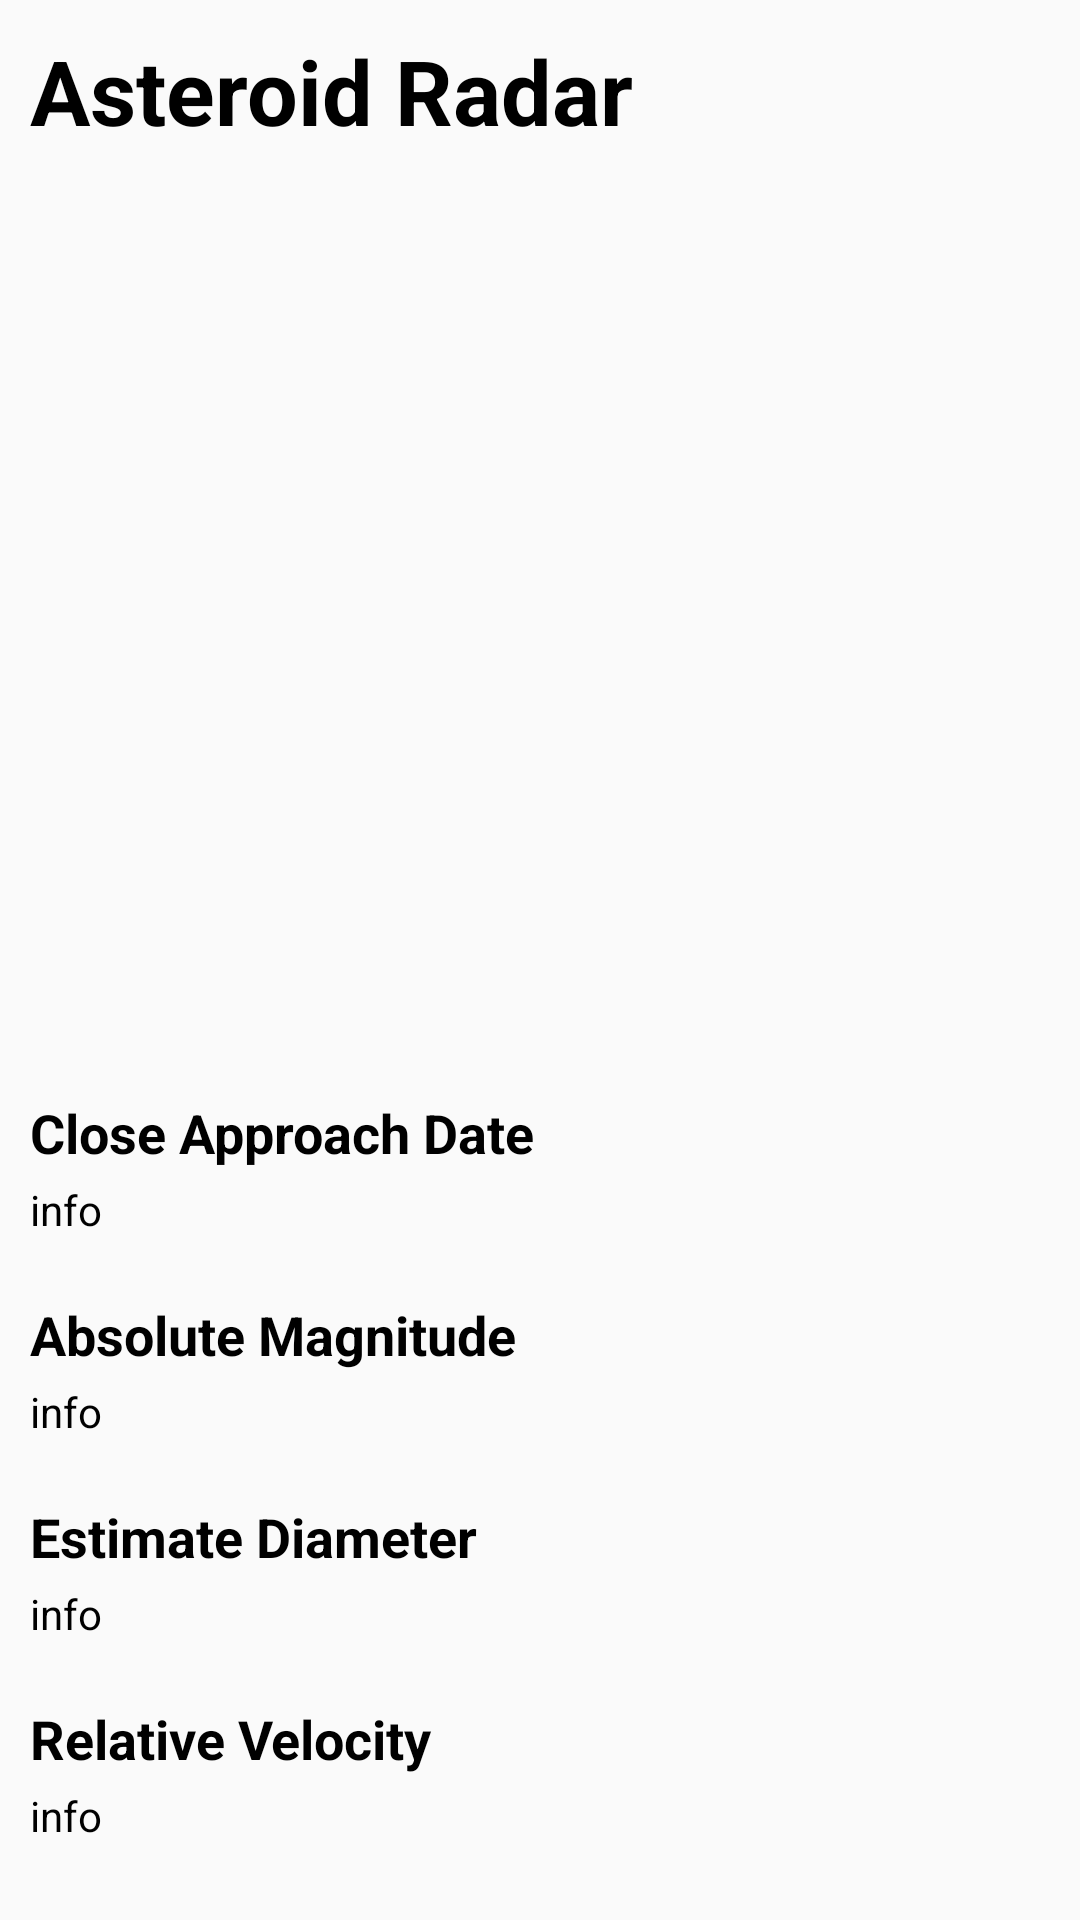

Here is an Android app screen rendered from its layout file. Give the layout XML and the strings, colors and styles it references.
<!-- AndroidManifest.xml: application theme Theme.Egyfwd2 -->
<!-- res/layout/fragment_page2.xml -->
<?xml version="1.0" encoding="utf-8"?>
<LinearLayout xmlns:android="http://schemas.android.com/apk/res/android"
    xmlns:tools="http://schemas.android.com/tools"
    android:layout_width="match_parent"
    android:layout_height="match_parent"
    android:orientation="vertical"

    android:padding="10dp"
    tools:context=".FragmentPage2">
    <TextView
        android:layout_width="match_parent"
        android:layout_height="wrap_content"
        android:text="Asteroid Radar"
        android:textStyle="bold"
        android:textColor ="#000"
        android:textSize="30sp"
        android:paddingBottom="5dp"
        />
    <ImageView
        android:id="@+id/state"
        android:layout_width="match_parent"
        android:layout_height="260dp"/>
    <TextView
        android:id = "@+id/closeApproachDate"
        android:layout_width="match_parent"
        android:layout_height="wrap_content"
        android:layout_marginTop="50dp"
        android:textStyle="bold"
        android:textSize="18dp"
        android:textColor ="#000"
        android:text="Close Approach Date"/>

    <TextView
        android:id = "@+id/infoDate"
        android:layout_width="match_parent"
        android:layout_height="wrap_content"
        android:layout_marginTop="4dp"
        android:textSize="14dp"
        android:textColor ="#000"
        android:text="info"/>
    <LinearLayout
        android:layout_width="match_parent"
        android:layout_height="wrap_content"
        android:orientation="horizontal">
        <TextView
            android:id = "@+id/absoluteMagnitude"
            android:layout_width="300dp"
            android:layout_height="wrap_content"
            android:layout_marginTop="20dp"
            android:textStyle="bold"
            android:textSize="18sp"
            android:textColor ="#000"
            android:text="Absolute Magnitude"/>
        <ImageView
            android:paddingTop="15sp"
            android:id="@+id/help"
            android:layout_width="40dp"
            android:layout_height="40dp"
            android:src="@drawable/help"
            />
    </LinearLayout>
    <TextView
        android:id = "@+id/infoAbsoluteMagnitude"
        android:layout_width="match_parent"
        android:layout_height="wrap_content"
        android:layout_marginTop="4dp"
        android:textColor ="#000"
        android:text="info"/>
    <TextView
        android:id = "@+id/estimateDiameter"
        android:layout_width="match_parent"
        android:layout_height="wrap_content"
        android:textSize="18dp"
        android:textStyle="bold"
        android:layout_marginTop="20dp"
        android:textColor ="#000"
        android:text="Estimate Diameter"/>
    <TextView
        android:id = "@+id/infoEstimateDiameter"
        android:layout_width="match_parent"
        android:layout_height="wrap_content"
        android:layout_marginTop="4dp"
        android:textColor ="#000"
        android:text="info"/>
    <TextView
        android:id = "@+id/relativeVelocity"
        android:layout_width="match_parent"
        android:layout_height="wrap_content"
        android:textSize="18dp"
        android:textStyle="bold"
        android:layout_marginTop="20dp"
        android:textColor ="#000"
        android:text="Relative Velocity"/>
    <TextView
        android:id = "@+id/infoRelativeVelocity"
        android:layout_width="match_parent"
        android:layout_height="wrap_content"
        android:layout_marginTop="4dp"
        android:textColor ="#000"
        android:text="info"/>
    <TextView
        android:id = "@+id/distanceFromEarth"
        android:layout_width="match_parent"
        android:layout_height="wrap_content"
        android:textSize="18dp"
        android:textStyle="bold"
        android:layout_marginTop="20dp"
        android:textColor ="#000"
        android:text="Distance from earth"/>
    <TextView
        android:id = "@+id/infoDistanceFromEarth"
        android:layout_width="match_parent"
        android:layout_height="wrap_content"
        android:layout_marginTop="4dp"
        android:textColor ="#000"
        android:text="info"/>

</LinearLayout>
<!-- resources referenced by this layout -->
<resources>
  <style name="Theme.Egyfwd2" parent="Theme.MaterialComponents.DayNight.DarkActionBar.Bridge">
          
          <item name="colorPrimary">@color/purple_500</item>
          <item name="colorPrimaryVariant">@color/purple_700</item>
          <item name="colorOnPrimary">@color/white</item>
          
          <item name="colorSecondary">@color/teal_200</item>
          <item name="colorSecondaryVariant">@color/teal_700</item>
          <item name="colorOnSecondary">@color/black</item>
          
          <item name="android:statusBarColor" tools:targetApi="l">?attr/colorPrimaryVariant</item>
          
      </style>
  <!-- not gathered from this repository: default colours our renderer supplied (Android Studio template values) -->
  <color name="purple_500">#FF6200EE</color>
  <color name="purple_700">#FF3700B3</color>
  <color name="teal_200">#FF03DAC5</color>
  <color name="teal_700">#FF018786</color>
  <color name="black">#FF000000</color>
  <color name="white">#FFFFFFFF</color>
</resources>
